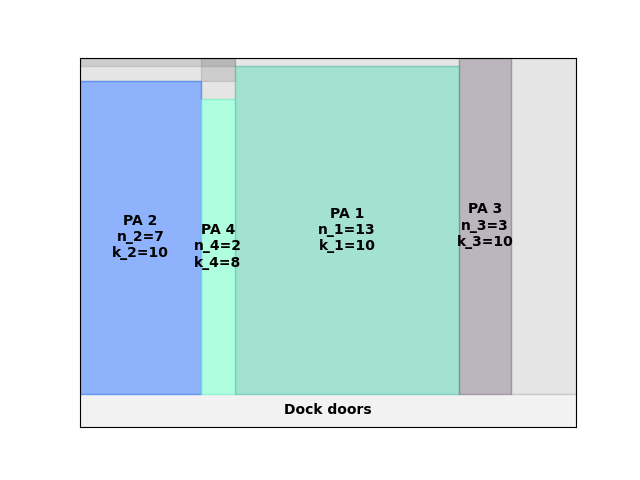

The file beside this chart, header and first rows:
A4
39
31.58
0.00, 0.00, 7, 10
63.00, 0.00, 2, 8
81.00, 0.00, 13, 10
198, 0.00, 3, 10
